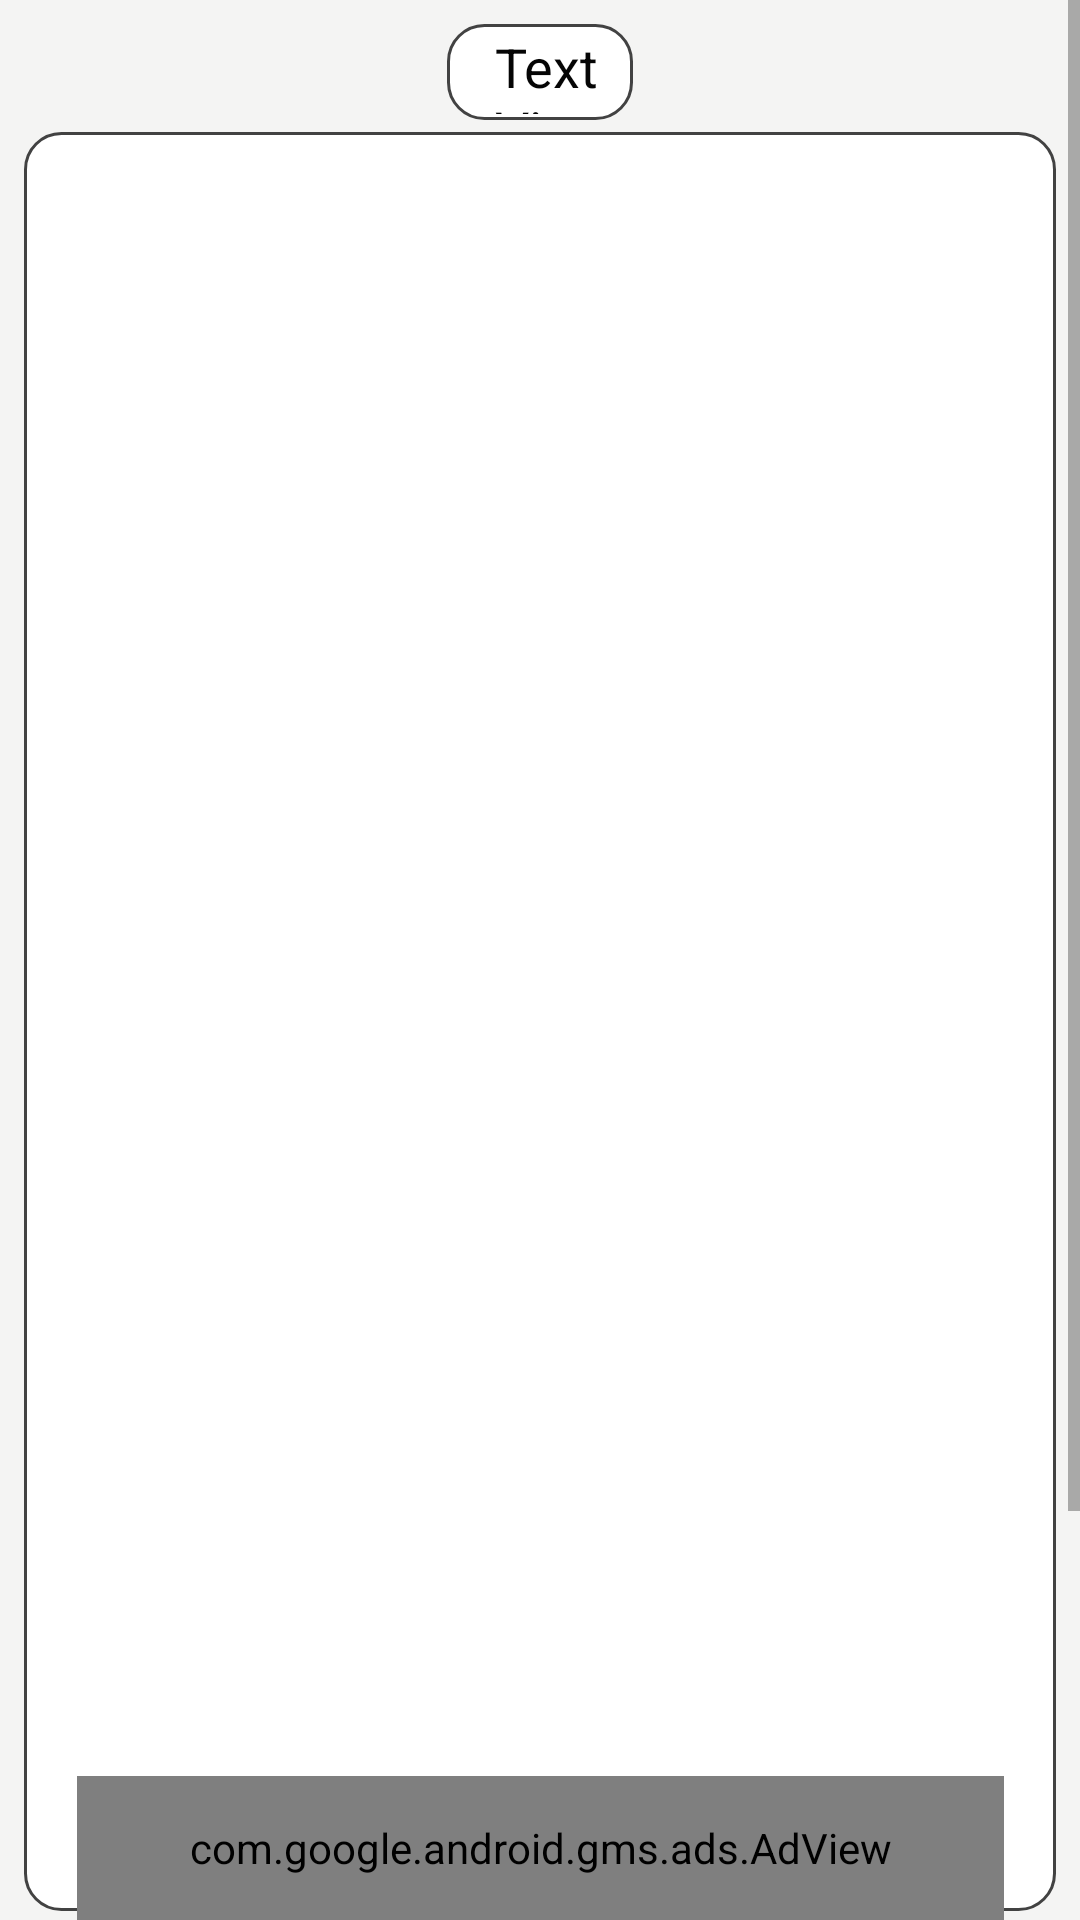

This screen was rendered from an Android layout file. Write that file and the resources it references.
<!-- AndroidManifest.xml: application theme AppTheme -->
<!-- res/layout/theory_content2.xml -->
<?xml version="1.0" encoding="utf-8"?>
<androidx.constraintlayout.widget.ConstraintLayout xmlns:android="http://schemas.android.com/apk/res/android"
    xmlns:ads="http://schemas.android.com/apk/res-auto"
    xmlns:app="http://schemas.android.com/apk/res-auto"
    xmlns:tools="http://schemas.android.com/tools"
    android:layout_width="match_parent"
    android:layout_height="match_parent">

    <ScrollView
        android:layout_width="match_parent"
        android:layout_height="match_parent"
        android:background="#F4F4F3"
        android:descendantFocusability="beforeDescendants"
        android:focusableInTouchMode="true"
        ads:layout_constraintBottom_toBottomOf="parent"
        ads:layout_constraintTop_toTopOf="parent">

        <RelativeLayout
            android:layout_width="match_parent"
            android:layout_height="wrap_content">

            <Button
                android:id="@+id/button5"
                android:layout_width="138dp"
                android:layout_height="46dp"
                android:layout_marginTop="16dp"
                android:layout_marginEnd="136dp"
                android:layout_marginRight="136dp"
                android:layout_marginBottom="66dp"
                android:background="@drawable/custom_btn"
                android:onClick="onClickNext"
                android:text="Продолжить"
                android:layout_below="@id/textView5"
                android:layout_centerHorizontal="true"
                />

            <androidx.viewpager2.widget.ViewPager2
                android:id="@+id/activity_main_viewpager"
                android:layout_width="match_parent"
                android:layout_height="593dp"
                android:layout_below="@+id/textView3"
                android:layout_centerHorizontal="true"
                android:layout_marginStart="8dp"
                android:layout_marginLeft="8dp"
                android:layout_marginTop="4dp"
                android:layout_marginEnd="8dp"
                android:layout_marginRight="8dp"
                android:background="@drawable/rounded_corner_page"
                android:focusableInTouchMode="true">

            </androidx.viewpager2.widget.ViewPager2>

            <TextView
                android:id="@+id/textView3"
                android:layout_width="62dp"
                android:layout_height="32dp"
                android:layout_marginStart="172dp"
                android:layout_marginLeft="172dp"
                android:layout_marginTop="8dp"
                android:background="@drawable/rounded_corner_page"
                android:layout_centerHorizontal="true"
                android:paddingLeft="16dp"
                android:text="TextView"
                android:textColor="#050505"
                android:textSize="18sp"

                />

            <TextView
                android:id="@+id/textView5"
                android:layout_width="62dp"
                android:layout_height="32dp"
                android:layout_marginStart="32dp"
                android:layout_marginLeft="32dp"
                android:layout_marginTop="16dp"
                android:layout_marginEnd="32dp"
                android:layout_marginRight="32dp"
                android:background="@drawable/rounded_corner_page"
                android:focusableInTouchMode="true"
                android:paddingLeft="16dp"
                android:text="1/2"
                android:layout_below="@id/activity_main_viewpager"
                android:textColor="#050505"
                android:textColorHighlight="#FDFAFA"
                android:textSize="18sp"
                android:layout_centerHorizontal="true"
                />

        </RelativeLayout>
    </ScrollView>

        <com.google.android.gms.ads.AdView
            android:id="@+id/adView"
            android:layout_width="309dp"
            android:layout_height="48dp"
            android:layout_alignParentBottom="true"
            android:layout_centerHorizontal="true"
            ads:adSize="BANNER"
            ads:adUnitId="@string/ad_banner_id"
            app:layout_constraintBottom_toBottomOf="parent"
            app:layout_constraintEnd_toEndOf="parent"
            app:layout_constraintStart_toStartOf="parent" />

</androidx.constraintlayout.widget.ConstraintLayout>
<!-- resources referenced by this layout -->
<resources>
  <!-- drawable custom_btn (drawable) -->
  <?xml version="1.0" encoding="utf-8"?>
  <shape xmlns:android="http://schemas.android.com/apk/res/android" android:shape="rectangle">
      <solid android:color="#84CD0E"/>
      <corners android:radius="10dp"/>
      <stroke android:dashGap="10dp" android:color="#A5A29F"/>
  </shape>
  <!-- drawable rounded_corner_page (drawable-xxxhdpi) -->
  <?xml version="1.0" encoding="utf-8"?>
  <shape xmlns:android="http://schemas.android.com/apk/res/android" >
      <stroke
          android:width="1dp"
          android:color="@color/cardview_dark_background" />
  
      <solid android:color="#ffffff" />
  
      <padding
          android:left="5dp"
          android:right="5dp"
          android:bottom="2dp"
          android:top="2dp" />
  
      <corners android:radius="12dp" />
  </shape>
  <string name="ad_banner_id">ca-app-pub-3940256099942544/6300978111</string>
  <style name="AppTheme" parent="Theme.AppCompat.Light.DarkActionBar">
          
          <item name="colorPrimary">@color/colorPrimary</item>
          <item name="colorPrimaryDark">@color/colorPrimaryDark</item>
          <item name="colorAccent">@color/colorAccent</item>
      </style>
  <color name="colorPrimary">#6200EE</color>
  <color name="colorPrimaryDark">#3700B3</color>
  <color name="colorAccent">#03DAC5</color>
</resources>
